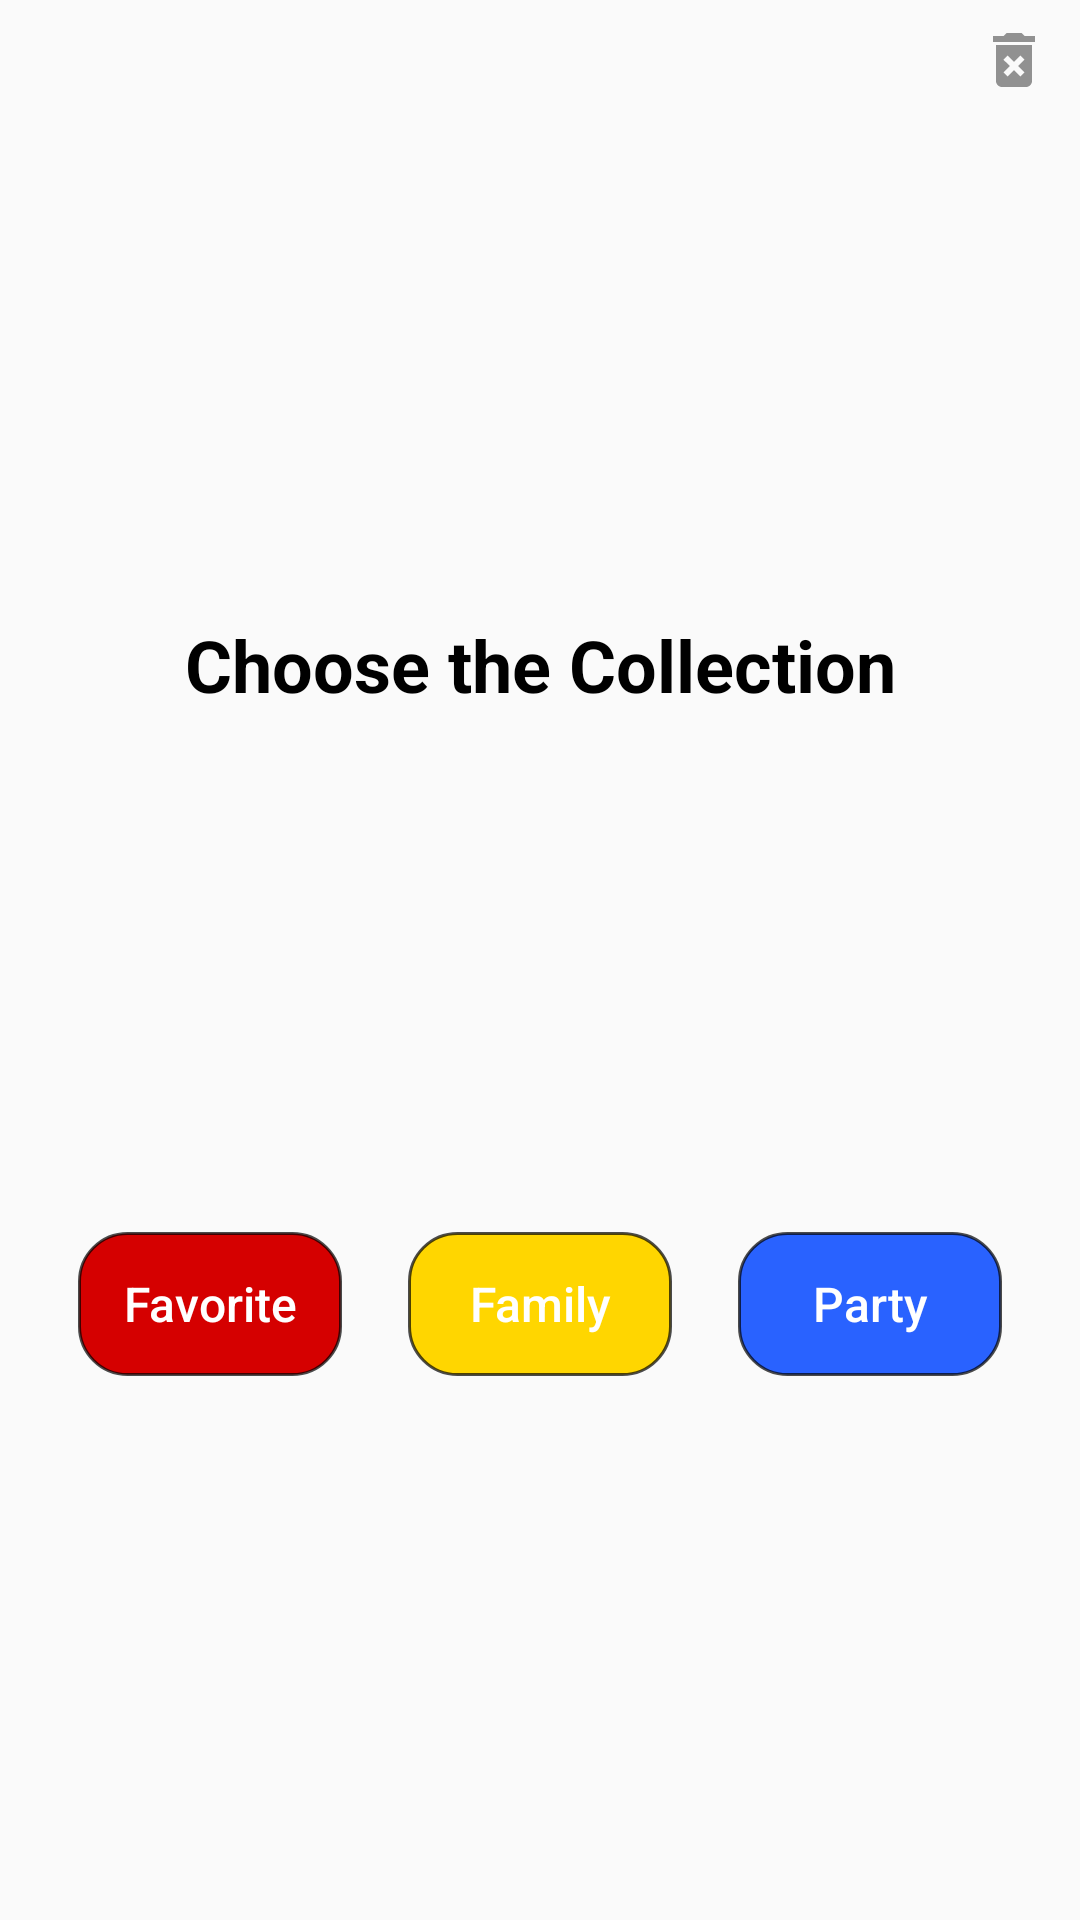

Write the Android layout XML for this screen, with the resource values it uses.
<!-- AndroidManifest.xml: application theme AppTheme -->
<!-- res/layout/dialog_choose_collection.xml -->
<?xml version="1.0" encoding="utf-8"?>
<androidx.constraintlayout.widget.ConstraintLayout xmlns:android="http://schemas.android.com/apk/res/android"
    xmlns:app="http://schemas.android.com/apk/res-auto"
    android:layout_width="match_parent"
    android:layout_height="@dimen/dp_216"
    android:paddingStart="@dimen/dp_8"
    android:paddingEnd="@dimen/dp_8"
    android:paddingBottom="@dimen/dp_8">

    <ImageButton
        android:id="@+id/buttonCloseChooseDialog"
        android:layout_width="wrap_content"
        android:layout_height="wrap_content"
        android:layout_marginTop="@dimen/dp_8"
        android:layout_marginEnd="@dimen/dp_2"
        android:background="@android:color/transparent"
        android:contentDescription="@null"
        android:foreground="?attr/selectableItemBackgroundBorderless"
        app:layout_constraintEnd_toEndOf="parent"
        app:layout_constraintTop_toTopOf="parent"
        app:srcCompat="@drawable/ic_delete" />

    <TextView
        android:id="@+id/textChooseCollection"
        android:layout_width="wrap_content"
        android:layout_height="wrap_content"
        android:foreground="?attr/selectableItemBackgroundBorderless"
        android:text="@string/title_choose_the_collection"
        android:textColor="@android:color/black"
        android:textSize="@dimen/sp_24"
        android:textStyle="bold"
        app:layout_constraintBottom_toTopOf="@+id/buttonFavorite"
        app:layout_constraintEnd_toEndOf="parent"
        app:layout_constraintHorizontal_bias="0.5"
        app:layout_constraintStart_toStartOf="parent"
        app:layout_constraintTop_toBottomOf="@+id/buttonCloseChooseDialog" />

    <Button
        android:id="@+id/buttonFavorite"
        style="@style/ButtonChooseDialog"
        android:layout_width="wrap_content"
        android:layout_height="wrap_content"
        android:layout_marginEnd="@dimen/dp_4"
        android:background="@drawable/shape_button_favorite"
        android:foreground="?attr/selectableItemBackgroundBorderless"
        android:text="@string/title_favorite"
        app:layout_constraintBottom_toBottomOf="parent"
        app:layout_constraintEnd_toStartOf="@+id/buttonFamily"
        app:layout_constraintHorizontal_chainStyle="spread"
        app:layout_constraintStart_toStartOf="parent"
        app:layout_constraintTop_toBottomOf="@+id/textChooseCollection" />

    <Button
        android:id="@+id/buttonFamily"
        style="@style/ButtonChooseDialog"
        android:layout_width="wrap_content"
        android:layout_height="wrap_content"
        android:layout_marginEnd="@dimen/dp_4"
        android:background="@drawable/shape_button_family"
        android:foreground="?attr/selectableItemBackgroundBorderless"
        android:text="@string/title_family"
        app:layout_constraintBottom_toBottomOf="parent"
        app:layout_constraintEnd_toStartOf="@+id/buttonParty"
        app:layout_constraintStart_toEndOf="@+id/buttonFavorite"
        app:layout_constraintTop_toBottomOf="@+id/textChooseCollection" />

    <Button
        android:id="@+id/buttonParty"
        style="@style/ButtonChooseDialog"
        android:layout_width="wrap_content"
        android:layout_height="wrap_content"
        android:background="@drawable/shape_button_party"
        android:foreground="?attr/selectableItemBackgroundBorderless"
        android:text="@string/title_party"
        app:layout_constraintBottom_toBottomOf="parent"
        app:layout_constraintEnd_toEndOf="parent"
        app:layout_constraintStart_toEndOf="@+id/buttonFamily"
        app:layout_constraintTop_toBottomOf="@+id/textChooseCollection" />
</androidx.constraintlayout.widget.ConstraintLayout>
<!-- resources referenced by this layout -->
<resources>
  <dimen name="dp_2">2dp</dimen>
  <dimen name="dp_216">216dp</dimen>
  <dimen name="dp_4">4dp</dimen>
  <dimen name="dp_8">8dp</dimen>
  <dimen name="sp_24">24sp</dimen>
  <!-- drawable ic_delete (drawable) -->
  <vector xmlns:android="http://schemas.android.com/apk/res/android"
      android:width="@dimen/dp_24"
      android:height="@dimen/dp_24"
      android:alpha="0.7"
      android:tint="?attr/colorControlNormal"
      android:viewportWidth="24"
      android:viewportHeight="24">
      <path
          android:fillColor="@android:color/white"
          android:pathData="M6,19c0,1.1 0.9,2 2,2h8c1.1,0 2,-0.9 2,-2L18,7L6,7v12zM8.46,11.88l1.41,-1.41L12,12.59l2.12,-2.12 1.41,1.41L13.41,14l2.12,2.12 -1.41,1.41L12,15.41l-2.12,2.12 -1.41,-1.41L10.59,14l-2.13,-2.12zM15.5,4l-1,-1h-5l-1,1L5,4v2h14L19,4z" />
  </vector>
  <!-- drawable shape_button_family (drawable) -->
  <?xml version="1.0" encoding="utf-8"?>
  <shape xmlns:android="http://schemas.android.com/apk/res/android">
      <stroke
          android:width="@dimen/dp_1"
          android:color="@color/color_shape_button" />
      <solid android:color="@color/color_background_button_family" />
      <corners android:radius="@dimen/dp_16" />
  </shape>
  <!-- drawable shape_button_favorite (drawable) -->
  <?xml version="1.0" encoding="utf-8"?>
  <shape xmlns:android="http://schemas.android.com/apk/res/android">
      <stroke
          android:width="@dimen/dp_1"
          android:color="@color/color_shape_button" />
      <solid android:color="@color/color_background_button_favorite" />
      <corners android:radius="@dimen/dp_16" />
  </shape>
  <!-- drawable shape_button_party (drawable) -->
  <?xml version="1.0" encoding="utf-8"?>
  <shape xmlns:android="http://schemas.android.com/apk/res/android">
      <stroke
          android:width="@dimen/dp_1"
          android:color="@color/color_shape_button" />
      <solid android:color="@color/color_background_button_party" />
      <corners android:radius="@dimen/dp_16" />
  </shape>
  <string name="title_choose_the_collection">Choose the Collection</string>
  <string name="title_family">Family</string>
  <string name="title_favorite">Favorite</string>
  <string name="title_party">Party</string>
  <style name="ButtonChooseDialog">
          <item name="android:textSize">@dimen/sp_16</item>
          <item name="textAllCaps">false</item>
          <item name="android:textColor">@android:color/white</item>
          <item name="alpha">0.7</item>
      </style>
  <style name="AppTheme" parent="Theme.AppCompat.Light.NoActionBar">
          
          <item name="colorPrimary">@color/colorPrimary</item>
          <item name="colorPrimaryDark">@color/colorPrimaryDark</item>
          <item name="colorAccent">@color/colorAccent</item>
      </style>
  <dimen name="dp_24">24dp</dimen>
  <dimen name="dp_1">1dp</dimen>
  <color name="color_shape_button">#B3000000</color>
  <color name="color_background_button_family">#FFD600</color>
  <dimen name="dp_16">16dp</dimen>
  <color name="color_background_button_favorite">#D50000</color>
  <color name="color_background_button_party">#2962FF</color>
  <dimen name="sp_16">16sp</dimen>
  <color name="colorPrimary">#6200EE</color>
  <color name="colorPrimaryDark">#3700B3</color>
  <color name="colorAccent">#03DAC5</color>
</resources>
